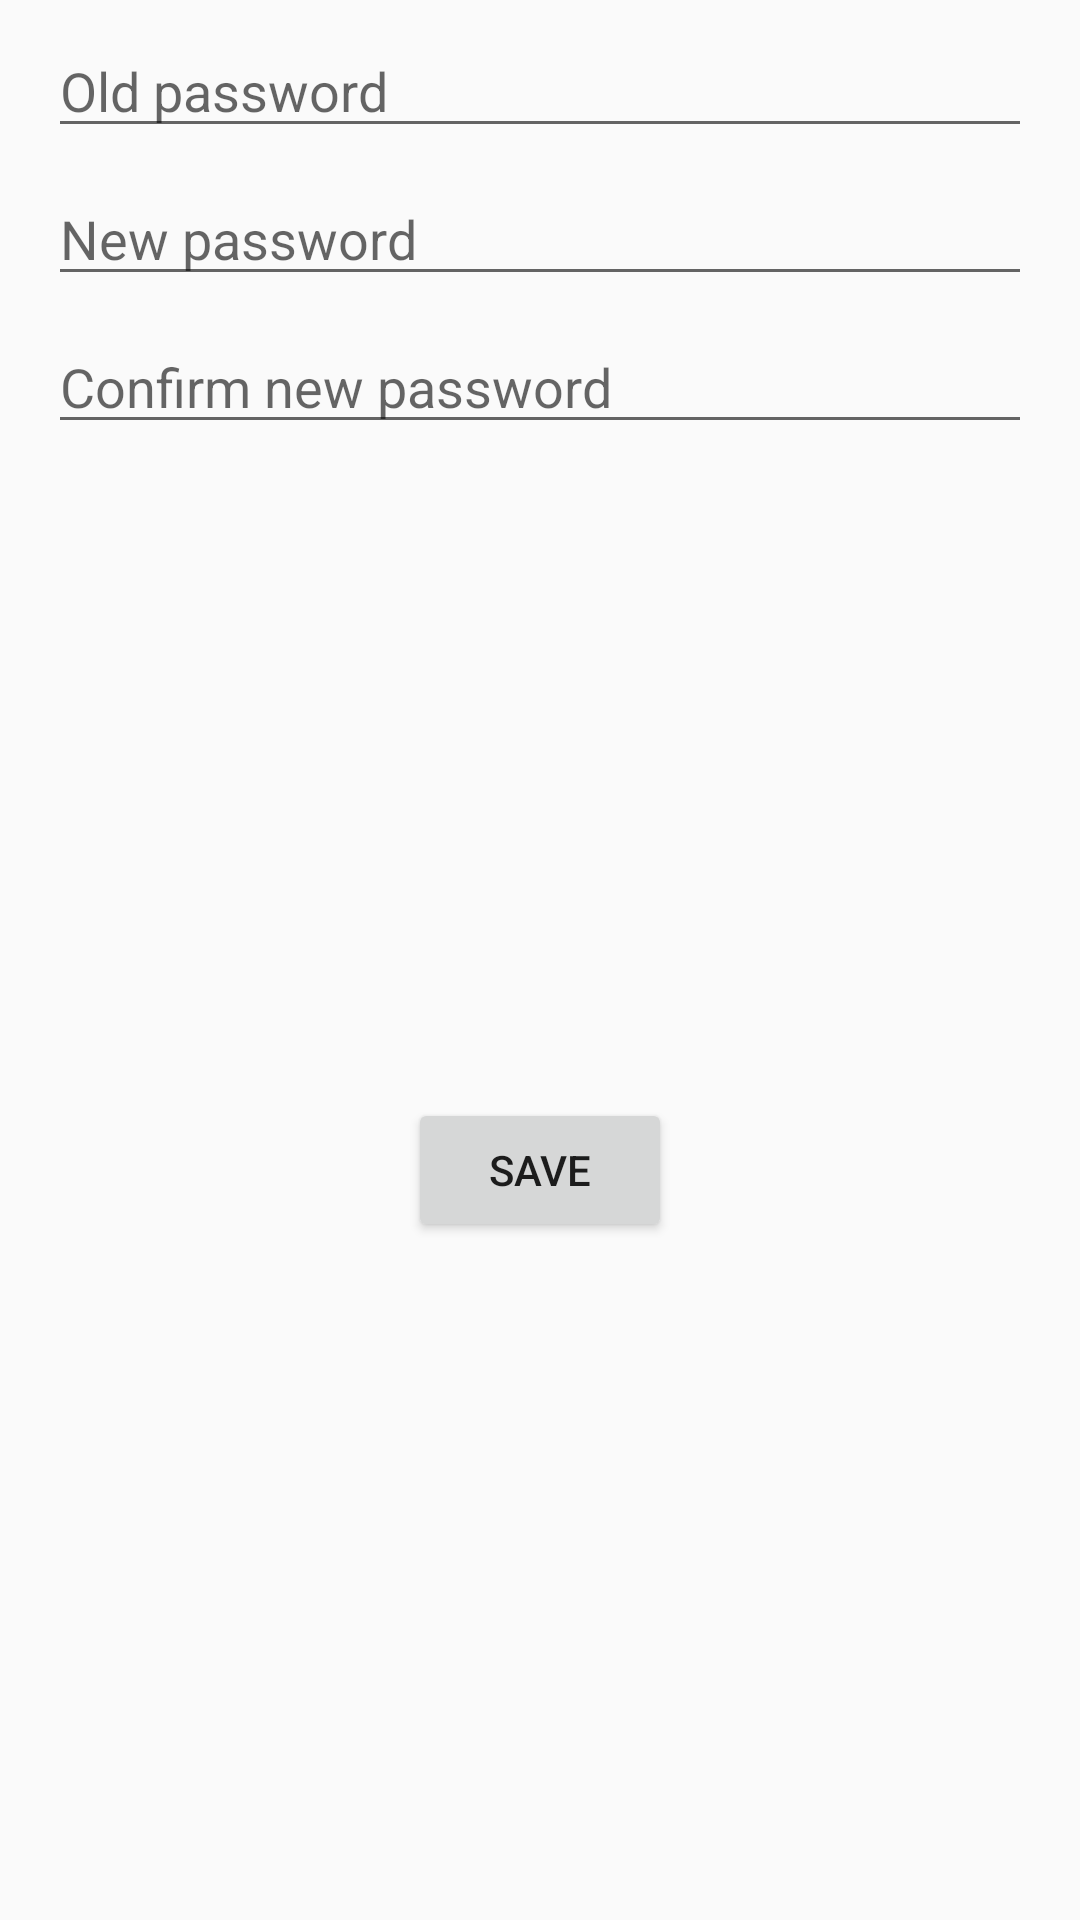

The Android layout XML behind this screen, and the referenced resources:
<!-- AndroidManifest.xml: application theme AppTheme -->
<!-- res/layout/change_password_alert_dialog.xml -->
<?xml version="1.0" encoding="utf-8"?>
<androidx.constraintlayout.widget.ConstraintLayout xmlns:android="http://schemas.android.com/apk/res/android"
                                                   xmlns:app="http://schemas.android.com/apk/res-auto"
                                                   xmlns:tools="http://schemas.android.com/tools"
                                                   android:layout_width="match_parent"
                                                   android:layout_height="wrap_content">

    <EditText
            android:layout_width="0dp"
            android:layout_height="wrap_content"
            android:inputType="textPassword"
            android:ems="10"
            android:id="@+id/old_password_input_change_password_input_alert_dialog" android:hint="Old password"
            android:layout_marginTop="8dp" app:layout_constraintTop_toTopOf="parent"
            app:layout_constraintStart_toStartOf="parent"
            app:layout_constraintEnd_toEndOf="parent" android:layout_marginStart="16dp"
            android:layout_marginEnd="16dp"/>
    <EditText
            android:layout_width="0dp"
            android:layout_height="wrap_content"
            android:inputType="textPassword"
            android:ems="10"
            android:id="@+id/new_password_change_password_input_alert_dialog" android:layout_marginTop="8dp"
            app:layout_constraintTop_toBottomOf="@+id/old_password_input_change_password_input_alert_dialog"
            app:layout_constraintStart_toStartOf="@+id/old_password_input_change_password_input_alert_dialog"
            app:layout_constraintEnd_toEndOf="@+id/old_password_input_change_password_input_alert_dialog"
            android:hint="New password"/>
    <EditText
            android:layout_width="0dp"
            android:layout_height="wrap_content"
            android:inputType="textPassword"
            android:ems="10"
            android:id="@+id/confirm_new_password_change_password_input_alert_dialog" android:layout_marginTop="8dp"
            app:layout_constraintTop_toBottomOf="@+id/new_password_change_password_input_alert_dialog"
            app:layout_constraintStart_toStartOf="@+id/new_password_change_password_input_alert_dialog"
            app:layout_constraintEnd_toEndOf="@+id/new_password_change_password_input_alert_dialog"
            android:hint="Confirm new password"
    />
    <Button
            android:text="Save"
            android:layout_width="wrap_content"
            android:layout_height="wrap_content"
            android:id="@+id/confirm_change_password_button_change_password_alert_dialog"
            app:layout_constraintTop_toBottomOf="@+id/confirm_new_password_change_password_input_alert_dialog"
            app:layout_constraintStart_toStartOf="parent"
            app:layout_constraintEnd_toEndOf="parent"
            app:layout_constraintBottom_toBottomOf="parent" android:layout_marginBottom="8dp"/>
</androidx.constraintlayout.widget.ConstraintLayout>
<!-- resources referenced by this layout -->
<resources>
  <style name="AppTheme" parent="Theme.AppCompat.Light.DarkActionBar">
          
          <item name="colorPrimary">@color/colorPrimary</item>
          <item name="colorPrimaryDark">@color/colorPrimaryDark</item>
          <item name="colorAccent">@color/colorAccent</item>
      </style>
  <color name="colorPrimary">#0d47a1</color>
  <color name="colorPrimaryDark">#002177</color>
  <color name="colorAccent">#D81B60</color>
</resources>
